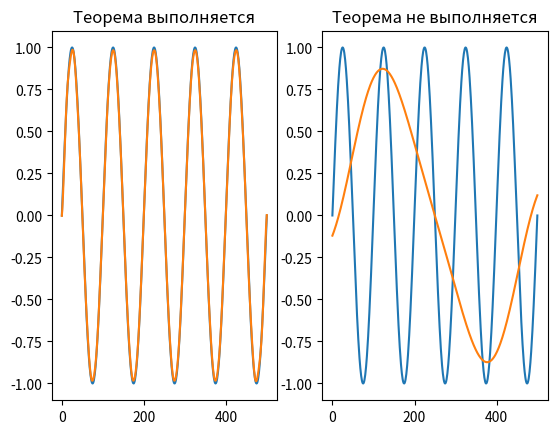

Recreate this plot in Python.
import numpy as np
import matplotlib.pyplot as plt
from typing import Tuple


def create_sin_signal(time: int, f_s: int, ampl: int, frequency: int) -> Tuple:
    # Создание синусоидального сигнала
    t = np.linspace(0, time, f_s * time)
    signal = ampl * np.sin(2 * np.pi * frequency * t)
    return t, signal


def sinc(t: float, period: float) -> np.array:
    # sinc функция h(t)
    temp = t * np.pi
    return 1 if temp == 0 else np.sin(temp / period) / temp


def restore_signal(signal: np.array, period: float, t: np.array, new_t: np.array) -> np.array:
    # Восстановление сигнала по формуле
    t_length = len(t)
    restored_signal = np.zeros(t_length)
    for i in range(t_length):
        for n in range(len(signal)):
            restored_signal[i] += signal[n] * sinc(t[i] - new_t[n], period)
    return restored_signal * period


def main():
    time      = 1
    frequency = 5
    f_s       = frequency * 100
    ampl      = 1
    # Генерируем синусодиальный сигнал
    t, sin_signal = create_sin_signal(time, f_s, ampl, frequency)
    # Выбираем частоты для выполнения теоремы Котельникова и её нарушения
    right_f_s = 2 * frequency + 50
    wrong_f_s = 2 * frequency - 5
    # Генерируем сигналы с соответствующими частотами
    right_t, right_sin_signal = create_sin_signal(time, right_f_s, ampl, frequency)
    wrong_t, wrong_sin_signal = create_sin_signal(time, wrong_f_s, ampl, frequency)
    # Находим соответствующие периоды
    right_period = 1 / right_f_s
    wrong_period = 1 / wrong_f_s
    # Восстанавливаем сигналы с соответствующими частотами
    restored_right_signal = restore_signal(right_sin_signal, right_period, t, right_t)
    restored_wrong_signal = restore_signal(wrong_sin_signal, wrong_period, t, wrong_t)
    # Выводим графики
    fig, axis = plt.subplots(1, 2)
    axis[0].plot(sin_signal)
    axis[0].plot(restored_right_signal)
    axis[0].set_title('Теорема выполняется')
    axis[1].plot(sin_signal)
    axis[1].plot(restored_wrong_signal)
    axis[1].set_title('Теорема не выполняется')
    plt.show()


if __name__=='__main__':
    main()
